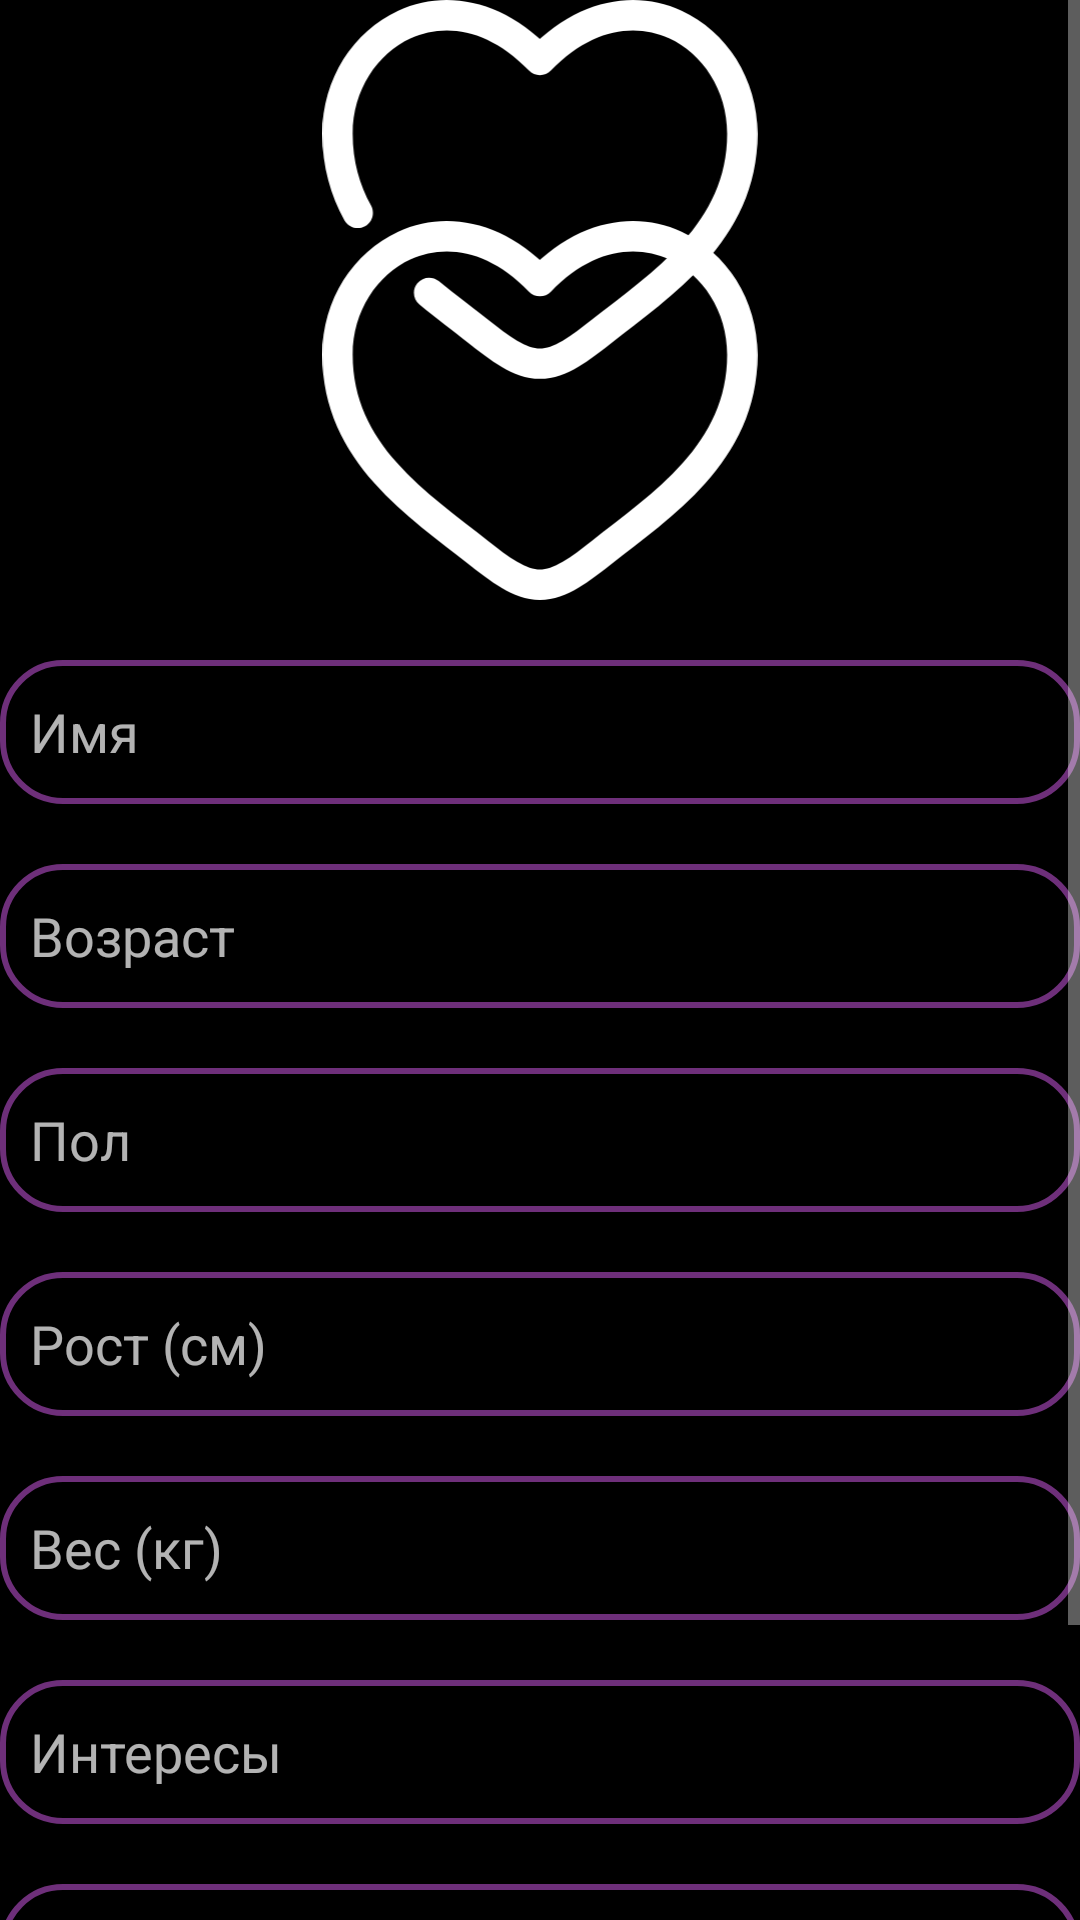

This screen was rendered from an Android layout file. Write that file and the resources it references.
<!-- AndroidManifest.xml: application theme Theme.Flopy -->
<!-- res/layout/profile.xml -->
<?xml version="1.0" encoding="utf-8"?>
<ScrollView xmlns:android="http://schemas.android.com/apk/res/android"
    xmlns:app="http://schemas.android.com/apk/res-auto"
    android:layout_width="match_parent"
    android:layout_height="match_parent">

    <androidx.constraintlayout.widget.ConstraintLayout
        android:layout_width="match_parent"
        android:layout_height="wrap_content"
        android:background="@android:color/black">

        <ImageView
            android:id="@+id/imageView"
            android:src="@drawable/logo"
            android:layout_width="match_parent"
            android:layout_height="200dp"
            app:layout_constraintTop_toTopOf="parent"
            app:layout_constraintStart_toStartOf="parent"
            app:layout_constraintEnd_toEndOf="parent" />

        <LinearLayout
            android:id="@+id/linearLayout"
            android:layout_width="match_parent"
            android:layout_height="wrap_content"
            android:orientation="vertical"
            app:layout_constraintTop_toBottomOf="@id/imageView"
            app:layout_constraintStart_toStartOf="parent"
            app:layout_constraintEnd_toEndOf="parent">

            <EditText
                android:id="@+id/editName"
                android:layout_width="match_parent"
                android:layout_height="wrap_content"
                android:layout_marginTop="20dp"
                android:background="@drawable/edit_text_background"
                android:ems="10"
                android:hint="Имя"
                android:importantForAutofill="no"
                android:minHeight="48dp"
                android:padding="10dp"
                android:textColor="#FFFFFF"
                app:layout_constraintStart_toStartOf="@id/editEmail"
                app:layout_constraintTop_toBottomOf="@id/editEmail" />

            <EditText
                android:id="@+id/editAge"
                android:layout_width="match_parent"
                android:layout_height="wrap_content"
                android:layout_marginTop="20dp"
                android:background="@drawable/edit_text_background"
                android:ems="10"
                android:hint="Возраст"
                android:importantForAutofill="no"
                android:inputType="number"
                android:minHeight="48dp"
                android:padding="10dp"
                android:textColor="#FFFFFF"
                app:layout_constraintStart_toStartOf="@id/editEmail"
                app:layout_constraintTop_toBottomOf="@id/editName" />

            <EditText
                android:id="@+id/editGender"
                android:layout_width="match_parent"
                android:layout_height="wrap_content"
                android:layout_marginTop="20dp"
                android:background="@drawable/edit_text_background"
                android:ems="10"
                android:hint="Пол"
                android:importantForAutofill="no"
                android:minHeight="48dp"
                android:padding="10dp"
                android:textColor="#FFFFFF"
                app:layout_constraintStart_toStartOf="@id/editEmail"
                app:layout_constraintTop_toBottomOf="@id/editAge" />

            <EditText
                android:id="@+id/editHeight"
                android:layout_width="match_parent"
                android:layout_height="wrap_content"
                android:layout_marginTop="20dp"
                android:background="@drawable/edit_text_background"
                android:ems="10"
                android:hint="Рост (см)"
                android:importantForAutofill="no"
                android:inputType="number"
                android:minHeight="48dp"
                android:padding="10dp"
                android:textColor="#FFFFFF"
                app:layout_constraintStart_toStartOf="@id/editEmail"
                app:layout_constraintTop_toBottomOf="@id/editGender" />

            <EditText
                android:id="@+id/editWeight"
                android:layout_width="match_parent"
                android:layout_height="wrap_content"
                android:layout_marginTop="20dp"
                android:background="@drawable/edit_text_background"
                android:ems="10"
                android:hint="Вес (кг)"
                android:importantForAutofill="no"
                android:inputType="number"
                android:minHeight="48dp"
                android:padding="10dp"
                android:textColor="#FFFFFF"
                app:layout_constraintStart_toStartOf="@id/editEmail"
                app:layout_constraintTop_toBottomOf="@id/editHeight" />

            <EditText
                android:id="@+id/editInterests"
                android:layout_width="match_parent"
                android:layout_height="wrap_content"
                android:layout_marginTop="20dp"
                android:background="@drawable/edit_text_background"
                android:ems="10"
                android:hint="Интересы"
                android:importantForAutofill="no"
                android:minHeight="48dp"
                android:padding="10dp"
                android:textColor="#FFFFFF"
                app:layout_constraintStart_toStartOf="@id/editEmail"
                app:layout_constraintTop_toBottomOf="@id/editWeight" />

            <EditText
                android:id="@+id/editDescription"
                android:layout_width="match_parent"
                android:layout_height="wrap_content"
                android:layout_marginTop="20dp"
                android:background="@drawable/edit_text_background"
                android:ems="10"
                android:hint="О себе"
                android:importantForAutofill="no"
                android:minHeight="48dp"
                android:padding="10dp"
                android:textColor="#FFFFFF"
                app:layout_constraintStart_toStartOf="@id/editEmail"
                app:layout_constraintTop_toBottomOf="@id/editInterests" />
            
            <Spinner
                android:id="@+id/spinnerZodiac"
                android:layout_width="match_parent"
                android:layout_height="wrap_content"
                android:layout_marginTop="20dp"
                android:background="@drawable/edit_text_background"
                app:layout_constraintStart_toStartOf="@id/editEmail"
                app:layout_constraintTop_toBottomOf="@id/editDescription" />

            
            <Spinner
                android:id="@+id/spinnerChildren"
                android:layout_width="match_parent"
                android:layout_height="wrap_content"
                android:layout_marginTop="20dp"
                android:background="@drawable/edit_text_background"
                app:layout_constraintStart_toStartOf="@id/editEmail"
                app:layout_constraintTop_toBottomOf="@id/spinnerZodiac" />

            
            <Spinner
                android:id="@+id/spinnerAlcohol"
                android:layout_width="match_parent"
                android:layout_height="wrap_content"
                android:layout_marginTop="20dp"
                android:background="@drawable/edit_text_background"
                app:layout_constraintStart_toStartOf="@id/editEmail"
                app:layout_constraintTop_toBottomOf="@id/spinnerChildren" />

            
            <Spinner
                android:id="@+id/spinnerSmoking"
                android:layout_width="match_parent"
                android:layout_height="wrap_content"
                android:layout_marginTop="20dp"
                android:background="@drawable/edit_text_background"
                app:layout_constraintStart_toStartOf="@id/editEmail"
                app:layout_constraintTop_toBottomOf="@id/spinnerAlcohol" />

        </LinearLayout>

    </androidx.constraintlayout.widget.ConstraintLayout>

</ScrollView>
<!-- resources referenced by this layout -->
<resources>
  <!-- drawable edit_text_background (drawable) -->
  <shape xmlns:android="http://schemas.android.com/apk/res/android"
      android:shape="rectangle">
  
      
      <corners android:radius="20dp" />
  
      
      <stroke
          android:width="2dp"
          android:color="#6E2F7A" />
  
  </shape>
  <!-- drawable logo: vector/xml drawable (drawable, 3160 chars, omitted) -->
  <style name="Theme.Flopy" parent="Theme.AppCompat.NoActionBar">
          
      </style>
</resources>
